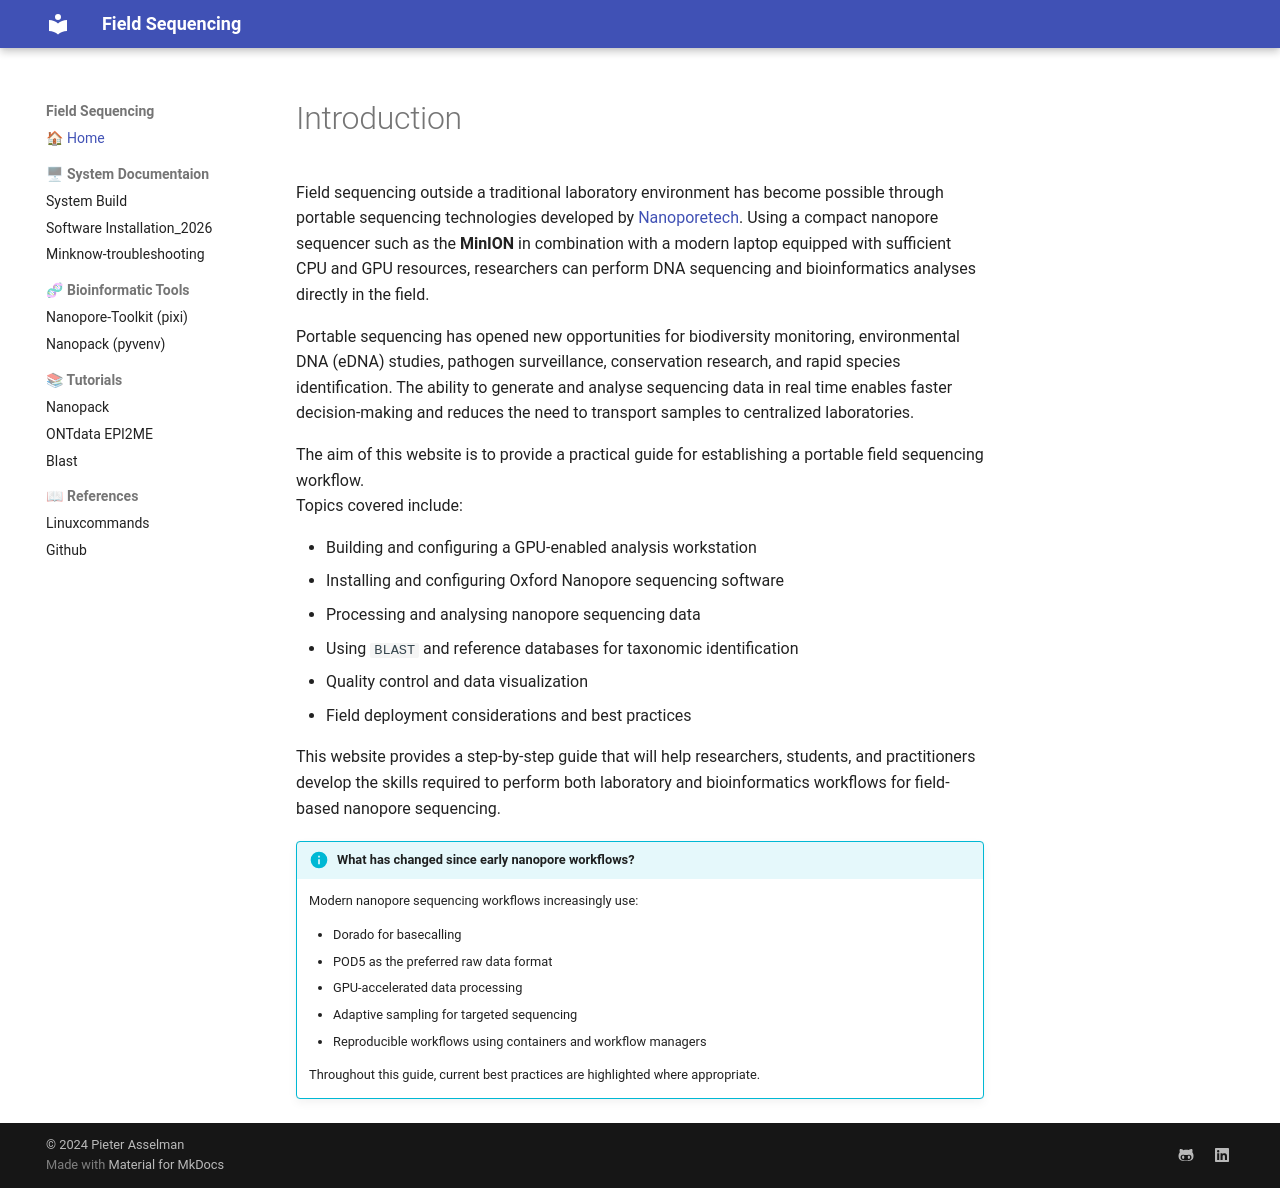

repository: passelma42/Field-Sequencing · page: index.html · generator: mkdocs

# Field-Sequencing
 
